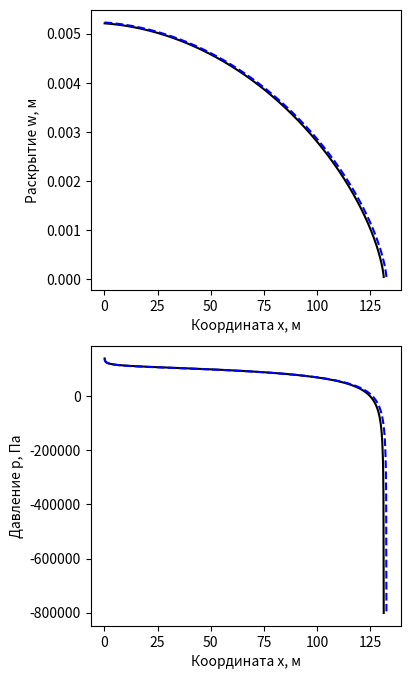

The matplotlib source for this figure:
import numpy as np
import matplotlib.pyplot as plt
#import matplotlib.ticker as mtick
from scipy.special import beta, betainc


def fcn_g_del(
        kh,
        ch
):
    ikh = (kh < 0) | (abs(np.imag(kh)) > 0)
    kh[ikh] = 0
    if ikh.any() == True:
        print('Предупруждение: отрицательное или комплексное число kh в fcn_g_del')

    kh = kh + np.spacing(1.0)
    kh[kh > 1] = 1

    ich = (ch < 0) | (abs(np.imag(ch)) > 0)
    ch[ich] = 0
    if ich.any() == True:
        print('Предупруждение: отрицательное или комплексное число ch в fcn_g_del')

    betam = 2**(1/3) * 3**(5/6)
    betamt = 4/15**(1/4) / ((2)**(1/2) - 1)**(1/4)

    b0 = 3 * betamt**4 / 4 / betam**3

    f = lambda kh, ch, c1: (1 - kh**3 - 3/2 * ch * (1 - kh**2) + 3 * ch**2 * (1 - kh) - \
                            3 * ch**3 * 2 * np.arctanh((1-kh) / (2*ch+1+kh))) / (3 * c1)

    fkmt = lambda kh, ch, c1: (1 / (4*ch)*(1-kh**4)-1/(5*ch**2)*(1-kh**5)+1/(6*ch**3)*(1-kh**6))/c1

    c1 = lambda delt: 4*(1-2*delt)/(delt*(1-delt))*np.tan(np.pi*delt)
    c2 = lambda delt: 16*(1-3*delt)/(3*delt*(2-3*delt))*np.tan(3*np.pi/2*delt)

    ich = (ch > 1e3)
    delt = betam**3 / 3 * f(kh, b0*ch, betam**3/3) * (1 + b0 * ch)
    delt[ich]=betam**3 / 3 * fkmt(kh[ich], b0*ch[ich], betam**3/3) * (1 + b0 * ch[ich])

    delt[delt <= 0] = 1e-6
    delt[delt >= 1/3] = 1/3 - 1e-6
    
    bh = c2(delt) / c1(delt)
    
    xh = f(kh, ch*bh, c1(delt))
    xh[ich] = fkmt(kh[ich], ch[ich]*bh[ich], c1(delt[ich]))

    return xh


def fcn_delta_p(
        kh,
        ch,
        p
):

    ikh = (kh < 0) | (abs(np.imag(kh)) > 0)
    kh[ikh] = 0
    if ikh.any() == True:
        print('Предупруждение: отрицательное или комплексное число kh в fcn_delta_p')

    kh = kh + np.spacing(1.0)
    kh[kh > 1] = 1

    ich = (ch < 0) | (abs(np.imag(ch)) > 0)
    ch[ich] = 0

    betam = 2**(1/3) * 3**(5/6)
    betamt = 4/15**(1/4) / ((2)**(1/2) - 1)**(1/4)

    b0 = 3 * betamt**4 / 4 / betam**3

    f = lambda kh, ch, c1: (1 - kh**3 - 3/2 * ch * (1 - kh**2) + 3 * ch**2 * (1 - kh) - \
                            3 * ch**3 * 2 * np.arctanh((1-kh) / (2*ch+1+kh))) / (3 * c1)

    fkmt = lambda kh, ch, c1: (1 / (4*ch)*(1-kh**4)-1/(5*ch**2)*(1-kh**5)+1/(6*ch**3)*(1-kh**6))/c1

    ich = (ch > 1e3)
    delt = betam**3 / 3 * f(kh, b0*ch, betam**3/3) * (1 + b0 * ch)
    delt[ich]=betam**3 / 3 * fkmt(kh[ich], b0*ch[ich], betam**3/3) * (1 + b0 * ch[ich])

    delt_p = (1 - p + p * f(kh, ch*b0, betam**3/3) * (betam**3 + betamt**4 * ch)) * delt
    delt_p[ich]=(1 - p + p * fkmt(kh[ich], ch[ich]*b0, betam**3/3) * (betam**3 + betamt**4 * ch[ich])) * delt[ich]

    return delt_p


def fcn_lam_kgd(
        kh,
        ch,
        alpha
):

    lam_k = 0.5
    lam_m = 0.588
    lam_mt = 0.520
    
    
    lam_0 = 0.5
    delt = (1 + fcn_delta_p(kh, ch, 0)) / 2
    b0 = lambda x, p1, p2: beta(p1, p2) * (1 - betainc(p1, p2, x))
    fcn_b2 = 2**(1+delt) * (b0(1/2, lam_0+1, 1+delt)) + ch * alpha**(3/2) * beta(alpha,3/2)
    eta0 = 1 - ch * alpha**(3/2) * beta(alpha, 3/2) / fcn_b2

    p_k = kh**3
    peta = eta0
    lam = lam_m * (1-p_k) * peta + lam_mt * (1-p_k) * (1-peta) + lam_k * p_k

    return lam


def fcn_b_kgd(
        kh,
        ch,
        alpha
):
    p = 0.0
    delt = (1 + fcn_delta_p(kh, ch, p)) / 2
    lam = fcn_lam_kgd(kh, ch, alpha)
    
    b0 = lambda x, p1, p2: beta(p1, p2) * (1 - betainc(p1, p2, x))
    b = 2**(1+delt) * (b0(1/2, lam+1, 1+delt)) + ch * alpha**(3/2)*beta(alpha,3/2)

    return b


def fcn_m_kgd(
        rho,
        s
):
    m = s / (s**2 - rho**2)
    return m


def fcn_press_calc(
        delt,
        lam,
        rho
):
    w = (1-rho)**delt * (1+rho)**lam / 2**lam
    
    ds=rho[1]-rho[0]
    
    [rrho, s] = np.meshgrid(rho, rho)
    
    m = fcn_m_kgd(rrho, s+ds/2) - fcn_m_kgd(rrho, s-ds/2)
    
    p = np.matmul(m, w / (2 * np.pi))

    return p


def kgd_hf_approximation(
    tau,
    k_m
) -> tuple:
    if k_m < 1e-30:
        k_m = 1e-30
    th = tau * 2**6 * k_m**(-12)
    q_h = k_m**(-4) / 2

    # начальное приближение
    alpha = 2/3
    kh_0 = 0 * th + 1/2
    ch_0 = 0 * th + 1/2

    for alpha_index in range(1,4):
        res = 1
        itt_max = 100
        itt = 0
        tol = 1e-5

        while itt < itt_max and res > tol:
            if itt == itt_max-1 and alpha_index == 3:
                print('Нет сходимости')
                print(res)
            itt += 1
            kh = kh_0
            ch = ch_0

            itt_k = 0
            res_k = 1
            while itt_k < itt_max and res_k > tol:
                itt_k += 1
                fg = fcn_g_del(kh, ch)
                fg_k = -fg / (1 - kh + np.spacing(1.0))
                
                f1 = kh**6 - alpha**(1/2) / th**(1/2) * ch**3 * fg
                f1_k = 6 * kh**5 - alpha**(1/2) / th**(1/2) * ch**3 * fg_k

                kh = 0.0 * kh + 1.0 * (kh - f1 / f1_k)
                kh[kh < 0] = 1e-5
                kh[kh > 1] = 1 - 1e-5
                
                res_k = max(abs(f1 / f1_k))
            
            itt_c = 0
            res_c = 1
            while itt_c < itt_max and res_c > tol:
                itt_c += 1
                ch_test = ch
                ch = th**(1/6) * kh**(2/3) / alpha**(1/2) / q_h**(1/3) * (fcn_b_kgd(kh, ch, alpha))**(1/3)
                res_c = max(abs(ch - ch_test))
            
            res = max(((kh - kh_0)**2 + (ch - ch_0)**2)**(1/2))
            kh_0 = kh
            ch_0 = ch
        
        sh = fcn_g_del(kh, ch)
        print(sh)

        lh = ch**4 * sh**2 / (kh**10)

        alpha = 0*lh
        alpha[1:] = (np.log(lh[1:]) - np.log(lh[:-1])) / (np.log(th[1:]) - np.log(th[:-1]))
        alpha[0] = alpha[1]
    
    p = 0.0
    delt = (1 + fcn_delta_p(kh, ch, p)) / 2

    eff = 1 - ch * alpha**(3/2) * beta(alpha, 3/2) / fcn_b_kgd(kh, ch, alpha)

    lam = fcn_lam_kgd(kh, ch, alpha)
    wha = ch**2 * sh / kh**6 / 2**lam
    
    gamma = lh / (2**4) * k_m**10
    om = wha / (2**2) * k_m**6

    return om, gamma, eff, delt, lam, alpha


def get_kgd_solution(
        e_p,
        mu_p,
        k_p,
        c_p,
        q_0,
        t,
        n
):
    t_mmt = mu_p * q_0**3 / (e_p * c_p**6)
    tau = t / t_mmt
    k_m = (k_p**4 / (mu_p * q_0 * e_p**3))**(1/4)

    tau_arr = np.array([tau/4, tau/2, tau])
    omega, gamma, eff, delt, lam, _ =  kgd_hf_approximation(tau_arr, k_m)

    lst = (mu_p * q_0**5 / (e_p * c_p**8))**(1/2)
    eps = c_p**2 / q_0

    xi0 = np.linspace(0, 1, n+1)
    xi = (xi0[:-1] + xi0[1:]) / 2

    l = gamma[-1] * lst
    w = omega[-1] * eps * lst * (1-xi)**delt[-1] * (1+xi)**lam[-1]
    p = eps * e_p * 2**lam[-1] * omega[-1] / gamma[-1] * fcn_press_calc(delt[-1], lam[-1], xi)
    eta = eff[-1]

    return l, w, p, xi, eta


def kgd_vert_sol(
        e_p,
        mu_p,
        k_p,
        c_p,
        q_0,
        t,
        n
):
    xi0 = np.linspace(0, 1, n+1)
    xi = (xi0[:-1] + xi0[1:]) / 2

    l = np.zeros(4)
    eta = np.zeros(4)
    w = np.zeros((n, 4))
    p = np.zeros((n, 4))

    # M vertex
    l[0] = 0.6159 * (q_0**3 * e_p * t**4 / mu_p)**(1/6)
    eta[0] = 1
    w[:, 0] = 1.1265 * (mu_p * q_0**3 * t**2 / e_p)**(1/6) * (1+xi)**0.588 * (1-xi)**(2/3)
    p[:, 0] = 2.7495 * (mu_p * e_p**2 / t)**(1/3) * fcn_press_calc(2/3, 0.588, xi)

    # Mt vertex
    l[1] = 0.3183 * q_0 * t**(1/2) / c_p
    eta[1] = 0
    w[:, 1] = 0.8165 * (mu_p * q_0**3 * t / e_p / c_p**2)**(1/4) * (1+xi)**0.520 * (1-xi)**(5/8)
    p[:, 1] = 3.6783 * (c_p**2 * mu_p * e_p**3 / t / q_0)**(1/4) * fcn_press_calc(5/8, 0.520, xi)
    
    # K vertex
    l[2] = 0.9324 * (e_p * q_0 * t / k_p)**(2/3)
    eta[2] = 1
    w[:, 2] = 0.6828 * (k_p**2 * q_0 * t / e_p**2)**(1/3) * (1-xi**2)**(1/2)
    p[:, 2] = 0.1831 * (k_p**4 / e_p / q_0 / t)**(1/3) * np.ones(n)
    
    # Kt vertex
    l[3] = 0.3183 * q_0 * t**(1/2) / c_p
    eta[3] = 0
    w[:, 3] = 0.3989 * (k_p**4 * q_0**2 * t / e_p**4 / c_p**2)**(1/4) * (1-xi**2)**(1/2)
    p[:, 3] = 0.3183 * (k_p**4 * c_p**2 / q_0**2 / t)**(1/4) * np.ones(n)

    return l, w, p, xi, eta


def main():
    e_p = 10 * 1e9  # Па
    mu_p = 0.1  # Па*с
    k_p = 1 * 1e6  # Па*м^(1/2)
    c_p = 1e-6  # м / с^(1/2)
    t = 1e3  # с
    q_0 = 0.001  # м^3/с
    h = 1  # м
    n = 1000

    l, w, p, xi, eta = get_kgd_solution(e_p, mu_p, k_p, c_p, q_0/h, t, n)
    l_v, w_v, p_v, xi_v, eta_v = kgd_vert_sol(e_p, mu_p, k_p, c_p, q_0/h, t, n)


    vertex_index = 0
    col = 'b'
    match vertex_index:
        case 0:
            col = 'b'
        case 1:
            col = 'g'
        case 2:
            col = 'r'
        case 3:
            col = 'm'
    
    fig, ax = plt.subplots(nrows=2, ncols=1, figsize=(4, 8))
    #fig.tight_layout(h_pad=2)
    #ax[1].fmt_ydata = (lambda x: '$%1.1fM' % (x*1e-6))
    ax[0].plot(l * xi, w, 'k')
    ax[0].plot(l_v[vertex_index] * xi_v, w_v[:, vertex_index], '--', color=col)
    ax[0].set_xlabel('Координата x, м')
    ax[0].set_ylabel('Раскрытие w, м')
    ax[1].plot(l * xi, p, 'k')
    ax[1].plot(l_v[vertex_index] * xi_v, p_v[:, vertex_index], '--', color=col)
    #ax[1].yaxis.set_major_formatter(mtick.FormatStrFormatter('%.2e'))
    ax[1].set_xlabel('Координата x, м')
    ax[1].set_ylabel('Давление p, Па')
    plt.show()


if __name__ == '__main__':
    main()
